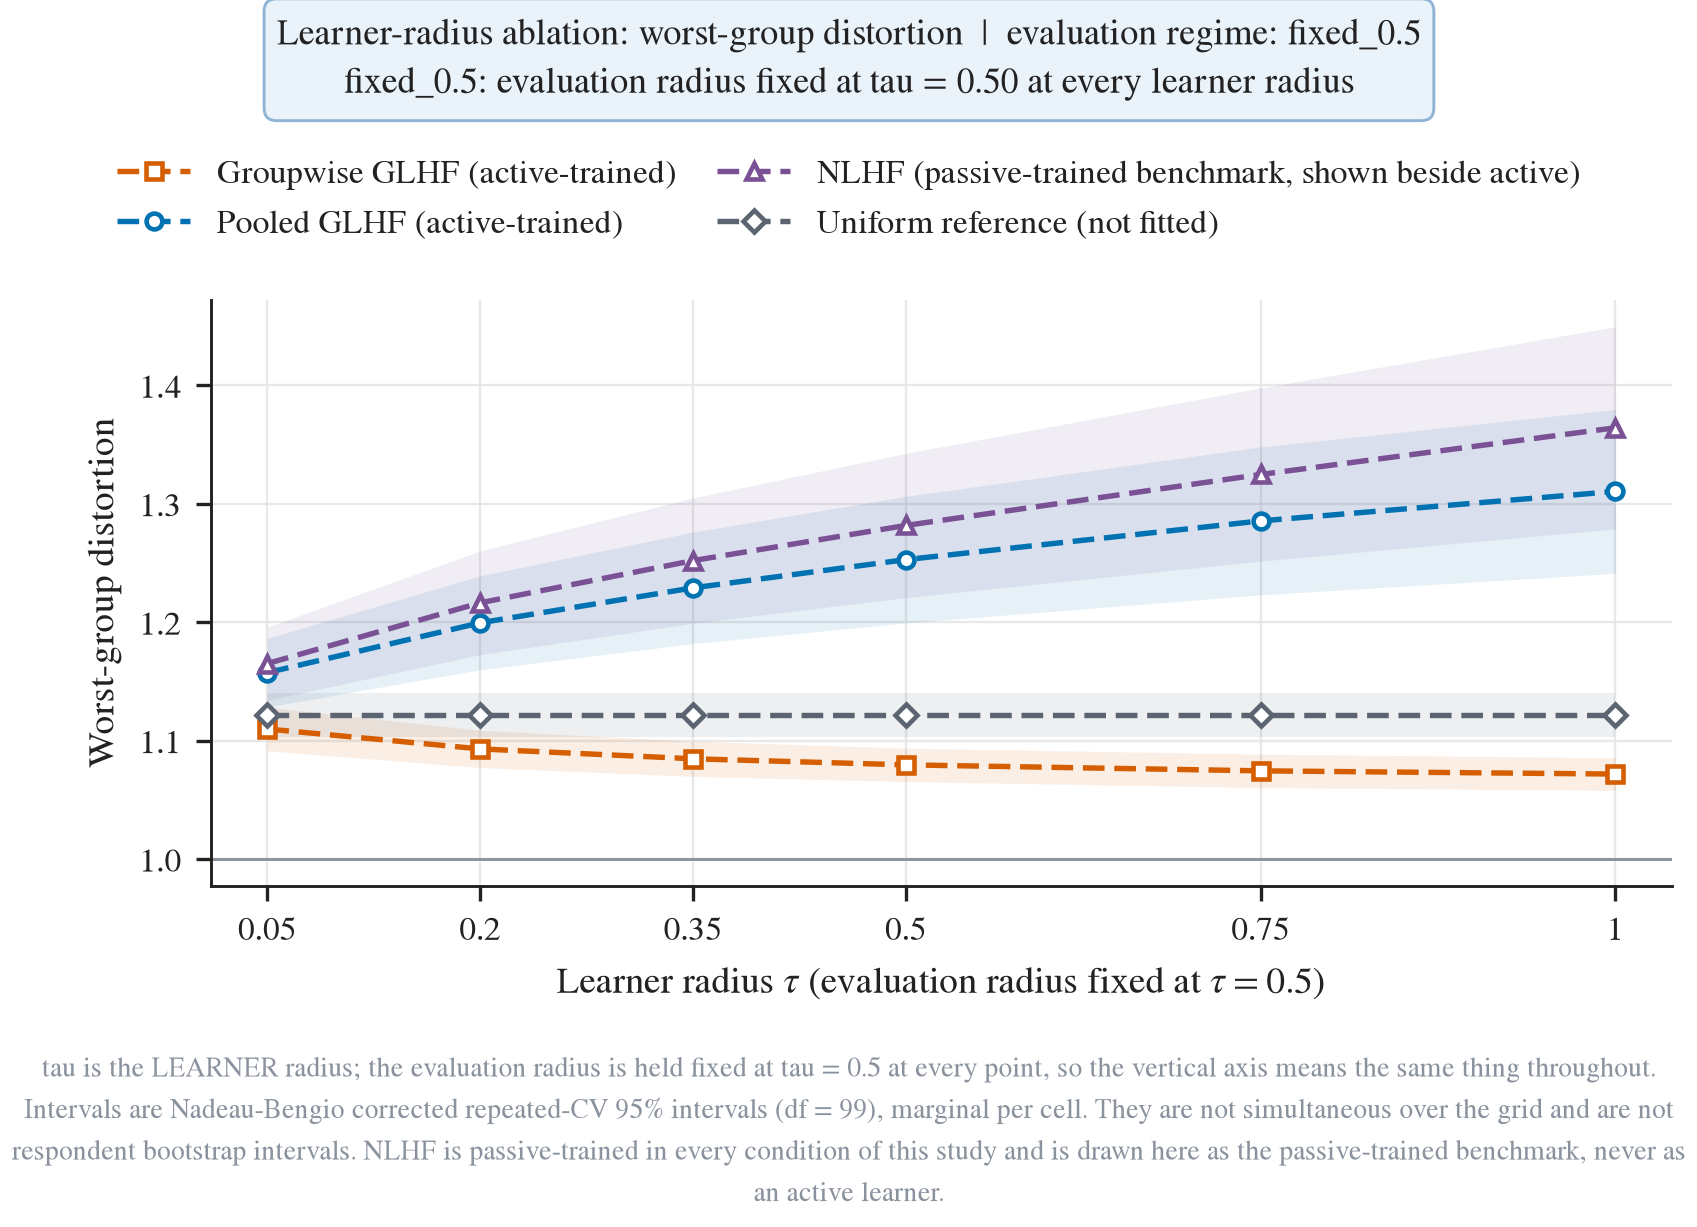

Data behind this chart, as committed beside it:
figure, panel, series, series_label, method, display_name, training_protocol, protocol_trained, displayed_beside_protocol, condition, evaluation_regime, beta, learner_tau, evaluation_tau, group, axis_segment, x, y, ci_low, ci_high, p_holm, interval
tau_curves, worst_group, multigroup|active, Groupwise GLHF (active-trained), multigroup, Groupwise GLHF, active-trained span-adaptive learner, active, , tau, fixed_0.5, inf, 0.05, 0.5, , linear, 0.05, 1.11, 1.091, 1.128, , nadeau_bengio_corrected_repeated_cv_95_m…
tau_curves, worst_group, multigroup|active, Groupwise GLHF (active-trained), multigroup, Groupwise GLHF, active-trained span-adaptive learner, active, , tau, fixed_0.5, inf, 0.2, 0.5, , linear, 0.2, 1.093, 1.077, 1.109, , nadeau_bengio_corrected_repeated_cv_95_m…
tau_curves, worst_group, multigroup|active, Groupwise GLHF (active-trained), multigroup, Groupwise GLHF, active-trained span-adaptive learner, active, , tau, fixed_0.5, inf, 0.35, 0.5, , linear, 0.35, 1.085, 1.07, 1.1, , nadeau_bengio_corrected_repeated_cv_95_m…
tau_curves, worst_group, multigroup|active, Groupwise GLHF (active-trained), multigroup, Groupwise GLHF, active-trained span-adaptive learner, active, , tau, fixed_0.5, inf, 0.5, 0.5, , linear, 0.5, 1.08, 1.065, 1.094, , nadeau_bengio_corrected_repeated_cv_95_m…
tau_curves, worst_group, multigroup|active, Groupwise GLHF (active-trained), multigroup, Groupwise GLHF, active-trained span-adaptive learner, active, , tau, fixed_0.5, inf, 0.75, 0.5, , linear, 0.75, 1.074, 1.06, 1.089, , nadeau_bengio_corrected_repeated_cv_95_m…
tau_curves, worst_group, multigroup|active, Groupwise GLHF (active-trained), multigroup, Groupwise GLHF, active-trained span-adaptive learner, active, , tau, fixed_0.5, inf, 1.0, 0.5, , linear, 1.0, 1.072, 1.058, 1.086, , nadeau_bengio_corrected_repeated_cv_95_m…
tau_curves, worst_group, pooled|active, Pooled GLHF (active-trained), pooled, Pooled GLHF, active-trained span-adaptive learner, active, , tau, fixed_0.5, inf, 0.05, 0.5, , linear, 0.05, 1.157, 1.128, 1.186, , nadeau_bengio_corrected_repeated_cv_95_m…
tau_curves, worst_group, pooled|active, Pooled GLHF (active-trained), pooled, Pooled GLHF, active-trained span-adaptive learner, active, , tau, fixed_0.5, inf, 0.2, 0.5, , linear, 0.2, 1.199, 1.16, 1.239, , nadeau_bengio_corrected_repeated_cv_95_m…
tau_curves, worst_group, pooled|active, Pooled GLHF (active-trained), pooled, Pooled GLHF, active-trained span-adaptive learner, active, , tau, fixed_0.5, inf, 0.35, 0.5, , linear, 0.35, 1.229, 1.182, 1.276, , nadeau_bengio_corrected_repeated_cv_95_m…
tau_curves, worst_group, pooled|active, Pooled GLHF (active-trained), pooled, Pooled GLHF, active-trained span-adaptive learner, active, , tau, fixed_0.5, inf, 0.5, 0.5, , linear, 0.5, 1.253, 1.199, 1.306, , nadeau_bengio_corrected_repeated_cv_95_m…
tau_curves, worst_group, pooled|active, Pooled GLHF (active-trained), pooled, Pooled GLHF, active-trained span-adaptive learner, active, , tau, fixed_0.5, inf, 0.75, 0.5, , linear, 0.75, 1.285, 1.223, 1.348, , nadeau_bengio_corrected_repeated_cv_95_m…
tau_curves, worst_group, pooled|active, Pooled GLHF (active-trained), pooled, Pooled GLHF, active-trained span-adaptive learner, active, , tau, fixed_0.5, inf, 1.0, 0.5, , linear, 1.0, 1.31, 1.241, 1.38, , nadeau_bengio_corrected_repeated_cv_95_m…
tau_curves, worst_group, pooled_nlhf|active, NLHF (passive-trained benchmark, shown b…, pooled_nlhf, NLHF, passive-trained batch solver (never fitt…, active, active, tau, fixed_0.5, inf, 0.05, 0.5, , linear, 0.05, 1.165, 1.134, 1.196, , nadeau_bengio_corrected_repeated_cv_95_m…
tau_curves, worst_group, pooled_nlhf|active, NLHF (passive-trained benchmark, shown b…, pooled_nlhf, NLHF, passive-trained batch solver (never fitt…, active, active, tau, fixed_0.5, inf, 0.2, 0.5, , linear, 0.2, 1.216, 1.173, 1.26, , nadeau_bengio_corrected_repeated_cv_95_m…
tau_curves, worst_group, pooled_nlhf|active, NLHF (passive-trained benchmark, shown b…, pooled_nlhf, NLHF, passive-trained batch solver (never fitt…, active, active, tau, fixed_0.5, inf, 0.35, 0.5, , linear, 0.35, 1.252, 1.199, 1.305, , nadeau_bengio_corrected_repeated_cv_95_m…
tau_curves, worst_group, pooled_nlhf|active, NLHF (passive-trained benchmark, shown b…, pooled_nlhf, NLHF, passive-trained batch solver (never fitt…, active, active, tau, fixed_0.5, inf, 0.5, 0.5, , linear, 0.5, 1.282, 1.221, 1.343, , nadeau_bengio_corrected_repeated_cv_95_m…
tau_curves, worst_group, pooled_nlhf|active, NLHF (passive-trained benchmark, shown b…, pooled_nlhf, NLHF, passive-trained batch solver (never fitt…, active, active, tau, fixed_0.5, inf, 0.75, 0.5, , linear, 0.75, 1.325, 1.252, 1.398, , nadeau_bengio_corrected_repeated_cv_95_m…
tau_curves, worst_group, pooled_nlhf|active, NLHF (passive-trained benchmark, shown b…, pooled_nlhf, NLHF, passive-trained batch solver (never fitt…, active, active, tau, fixed_0.5, inf, 1.0, 0.5, , linear, 1.0, 1.364, 1.279, 1.449, , nadeau_bengio_corrected_repeated_cv_95_m…
tau_curves, worst_group, uniform|active, Uniform reference (not fitted), uniform, Uniform reference, not fitted, active, active, tau, fixed_0.5, inf, 0.05, 0.5, , linear, 0.05, 1.122, 1.103, 1.14, , nadeau_bengio_corrected_repeated_cv_95_m…
tau_curves, worst_group, uniform|active, Uniform reference (not fitted), uniform, Uniform reference, not fitted, active, active, tau, fixed_0.5, inf, 0.2, 0.5, , linear, 0.2, 1.122, 1.103, 1.14, , nadeau_bengio_corrected_repeated_cv_95_m…
tau_curves, worst_group, uniform|active, Uniform reference (not fitted), uniform, Uniform reference, not fitted, active, active, tau, fixed_0.5, inf, 0.35, 0.5, , linear, 0.35, 1.122, 1.103, 1.14, , nadeau_bengio_corrected_repeated_cv_95_m…
tau_curves, worst_group, uniform|active, Uniform reference (not fitted), uniform, Uniform reference, not fitted, active, active, tau, fixed_0.5, inf, 0.5, 0.5, , linear, 0.5, 1.122, 1.103, 1.14, , nadeau_bengio_corrected_repeated_cv_95_m…
tau_curves, worst_group, uniform|active, Uniform reference (not fitted), uniform, Uniform reference, not fitted, active, active, tau, fixed_0.5, inf, 0.75, 0.5, , linear, 0.75, 1.122, 1.103, 1.14, , nadeau_bengio_corrected_repeated_cv_95_m…
tau_curves, worst_group, uniform|active, Uniform reference (not fitted), uniform, Uniform reference, not fitted, active, active, tau, fixed_0.5, inf, 1.0, 0.5, , linear, 1.0, 1.122, 1.103, 1.14, , nadeau_bengio_corrected_repeated_cv_95_m…
